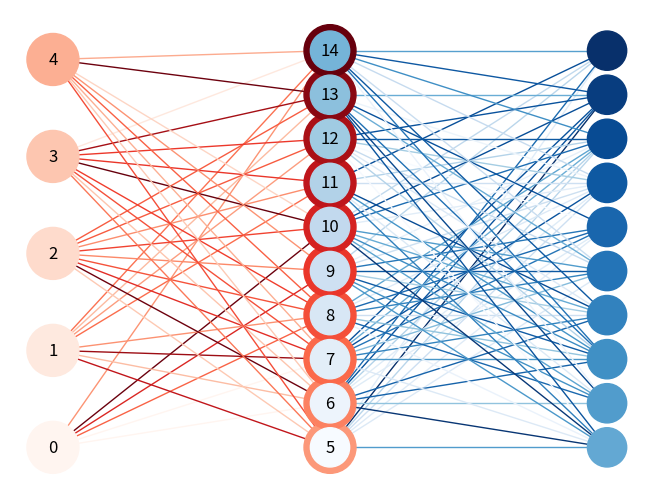

Reproduce this figure in Python.
#https://stackoverflow.com/questions/35392342/how-to-change-colours-of-nodes-and-edges-of-bipartite-graph-in-networkx

import numpy as np
import networkx as nx
import matplotlib.pyplot as plt
from networkx.algorithms import bipartite
import scipy.sparse as sparse

a_matrix = sparse.rand(5, 10, format='coo', density=0.8)

G = bipartite.from_biadjacency_matrix(a_matrix, create_using=None,edge_attribute='weight')
X, Y = bipartite.sets(G)
pos = dict()
pos.update((n, (-1, i*11)) for i, n in enumerate(X))
pos.update((n, (0.5, i*5)) for i, n in enumerate(Y))
num_edges = G.number_of_edges()
num_nodes = G.number_of_nodes()
#nx.draw(G, pos=pos, with_labels=True,edge_color=np.random.random(num_edges), edge_cmap=plt.get_cmap('Blues'), node_color=np.random.random(num_nodes), cmap=plt.get_cmap('Reds'))
nx.draw(G, pos=pos, with_labels=True,edge_color=np.random.random(num_edges), edge_cmap=plt.get_cmap('Reds'), node_color=range(num_nodes), node_size=1400, cmap=plt.cm.Reds)




#C = nx.connected_component_subgraphs(G)
#for g in C:
#    node_colors = [random.random()] * nx.number_of_nodes(g)
#    nx.draw(g, pos, node_size=40, node_color=node_colors, vmin=0.0, vmax=1.0, with_labels=False 

b_matrix = sparse.rand(10, 10, format='coo', density=0.8)
G = bipartite.from_biadjacency_matrix(b_matrix, create_using=None,edge_attribute='weight')
Y, Z = bipartite.sets(G)
pos = dict()
pos.update((n, (0.5, i*5)) for i, n in enumerate(Y))
pos.update((n, (2, i*5)) for i, n in enumerate(Z))
num_edges = G.number_of_edges()
num_nodes = G.number_of_nodes()
#nx.draw(G, pos=pos, with_labels=True,edge_color=np.random.random(num_edges), edge_cmap=plt.get_cmap('Blues'), node_color=np.random.random(num_nodes), cmap=plt.get_cmap('Reds'))
nx.draw(G, pos=pos, with_labels=False,edge_color=np.random.random(num_edges), edge_cmap=plt.get_cmap('Blues'), node_color=range(num_nodes), node_size=800, cmap=plt.cm.Blues)

plt.show()
